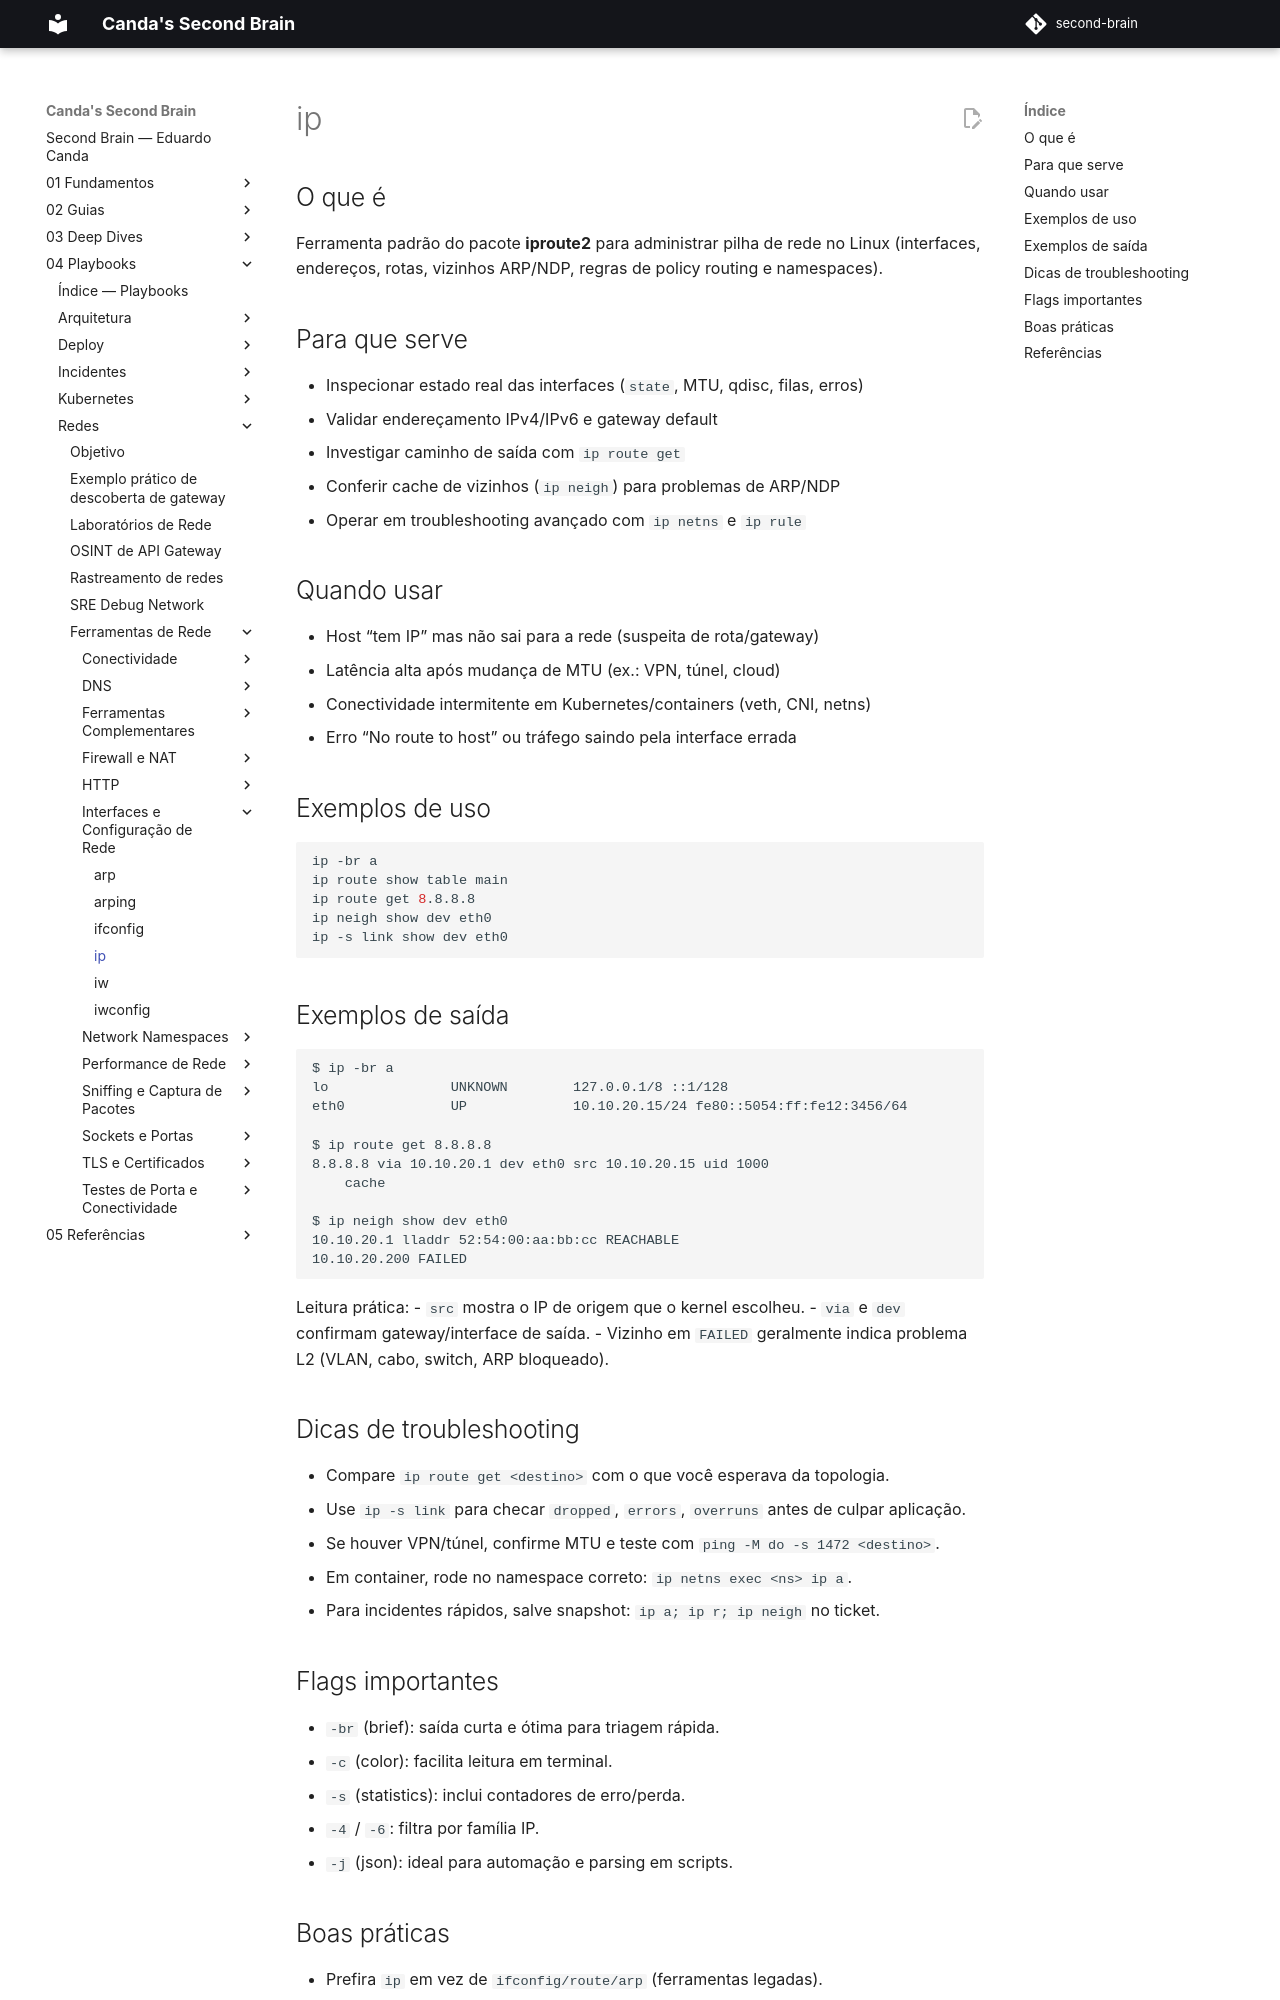

repository: EduardoCanda/second-brain · page: 04 - Playbooks/Redes/Ferramentas de Rede/Interfaces e Configuração de Rede/ip/index.html · generator: mkdocs

# ip

## O que é

Ferramenta padrão do pacote **iproute2** para administrar pilha de rede no Linux (interfaces, endereços, rotas, vizinhos ARP/NDP, regras de policy routing e namespaces).

## Para que serve

- Inspecionar estado real das interfaces (`state`, MTU, qdisc, filas, erros)
- Validar endereçamento IPv4/IPv6 e gateway default
- Investigar caminho de saída com `ip route get`
- Conferir cache de vizinhos (`ip neigh`) para problemas de ARP/NDP
- Operar em troubleshooting avançado com `ip netns` e `ip rule`

## Quando usar

- Host “tem IP” mas não sai para a rede (suspeita de rota/gateway)
- Latência alta após mudança de MTU (ex.: VPN, túnel, cloud)
- Conectividade intermitente em Kubernetes/containers (veth, CNI, netns)
- Erro “No route to host” ou tráfego saindo pela interface errada

## Exemplos de uso

```bash
ip -br a
ip route show table main
ip route get 8.8.8.8
ip neigh show dev eth0
ip -s link show dev eth0
```

## Exemplos de saída

```text
$ ip -br a
lo               UNKNOWN        127.0.0.1/8 ::1/128
eth0             UP             10.10.20.15/24 fe80::5054:ff:fe12:3456/64

$ ip route get 8.8.8.8
8.8.8.8 via 10.10.20.1 dev eth0 src 10.10.20.15 uid 1000
    cache

$ ip neigh show dev eth0
10.10.20.1 lladdr 52:54:00:aa:bb:cc REACHABLE
10.10.20.200 FAILED
```

Leitura prática:
- `src` mostra o IP de origem que o kernel escolheu.
- `via` e `dev` confirmam gateway/interface de saída.
- Vizinho em `FAILED` geralmente indica problema L2 (VLAN, cabo, switch, ARP bloqueado).

## Dicas de troubleshooting

- Compare `ip route get <destino>` com o que você esperava da topologia.
- Use `ip -s link` para checar `dropped`, `errors`, `overruns` antes de culpar aplicação.
- Se houver VPN/túnel, confirme MTU e teste com `ping -M do -s 1472 <destino>`.
- Em container, rode no namespace correto: `ip netns exec <ns> ip a`.
- Para incidentes rápidos, salve snapshot: `ip a; ip r; ip neigh` no ticket.

## Flags importantes

- `-br` (brief): saída curta e ótima para triagem rápida.
- `-c` (color): facilita leitura em terminal.
- `-s` (statistics): inclui contadores de erro/perda.
- `-4` / `-6`: filtra por família IP.
- `-j` (json): ideal para automação e parsing em scripts.
